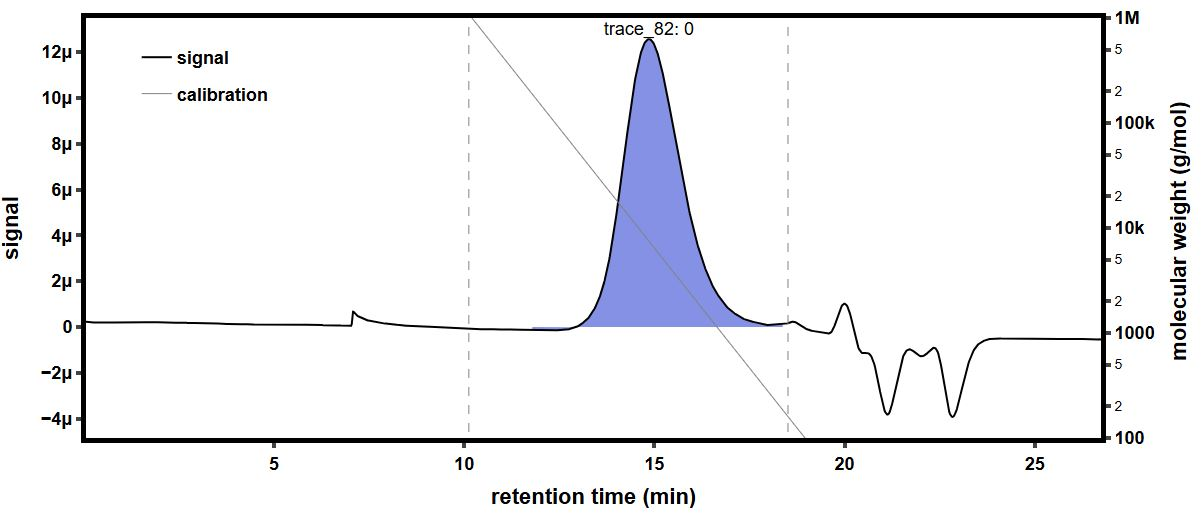

Source data for this figure (header and first rows):
time (min), raw light scattering data: detector volt…, raw light scattering data: detector volt…, raw light scattering data: detector volt…, raw light scattering data: detector volt…, raw light scattering data: detector volt…, raw light scattering data: detector volt…, raw light scattering data: detector volt…, raw light scattering data: detector volt…, raw UV absorbance data: detector voltage…, differential refractive index data: diff…, Forward Laser Monitor: Forward Laser Mon…, Auto-inject Signal: Auto-inject Signal, Auto-inject Signal: Auto-inject Signal, absolute refractive index data: absolute…
-0.1761, 0.02602, 0.01486, 0.0397, 0.02835, 0.03293, 0.02705, 0.04129, 0.01619, , -0.0002902, 1.004, , 1.442
-0.1593, 0.02602, 0.01486, 0.0397, 0.02835, 0.03293, 0.02705, 0.04129, 0.01619, , -0.0002902, 1.004, , 1.442
-0.1424, 0.02602, 0.01486, 0.0397, 0.02835, 0.03293, 0.02705, 0.04129, 0.01619, , -0.0002902, 1.004, , 1.442
-0.1256, 0.02602, 0.01486, 0.0397, 0.02834, 0.03293, 0.02705, 0.04129, 0.01618, , -0.0002902, 1.004, , 1.442
-0.1088, 0.02602, 0.01486, 0.0397, 0.02834, 0.03293, 0.02705, 0.04129, 0.01618, , -0.0002902, 1.004, , 1.442
-0.09192, 0.02602, 0.01486, 0.0397, 0.02834, 0.03293, 0.02705, 0.04129, 0.01618, , -0.0002902, 1.004, , 1.442
-0.07509, 0.02602, 0.01486, 0.0397, 0.02834, 0.03293, 0.02705, 0.04129, 0.01618, , -0.0002902, 1.004, , 1.442
-0.05825, 0.02602, 0.01486, 0.0397, 0.02834, 0.03293, 0.02705, 0.04129, 0.01618, , -0.0002902, 1.004, , 1.442
-0.04142, 0.02601, 0.01486, 0.03969, 0.02834, 0.03293, 0.02705, 0.04129, 0.01618, , -0.0002902, 1.004, , 1.442
-0.02458, 0.02601, 0.01486, 0.03969, 0.02834, 0.03293, 0.02705, 0.04129, 0.01618, , -0.0002902, 1.004, , 1.442
-0.007749, 0.02601, 0.01486, 0.0397, 0.02834, 0.03293, 0.02705, 0.04129, 0.01618, , -0.0002902, 1.004, , 1.442
0.009085, 0.02601, 0.01485, 0.0397, 0.02834, 0.03293, 0.02705, 0.04129, 0.01619, , -0.0002902, 1.004, , 1.442
0.02592, 0.02601, 0.01486, 0.0397, 0.02834, 0.03293, 0.02705, 0.04129, 0.01619, , -0.0002902, 1.004, , 1.442
0.04275, 0.02601, 0.01486, 0.0397, 0.02835, 0.03293, 0.02705, 0.04129, 0.01619, , -0.0002902, 1.004, , 1.442
0.05959, 0.02601, 0.01486, 0.0397, 0.02835, 0.03293, 0.02705, 0.04129, 0.01618, , -0.0002902, 1.004, , 1.442
0.07642, 0.02601, 0.01486, 0.0397, 0.02834, 0.03293, 0.02705, 0.04129, 0.01619, 0.05477, -0.0002902, 1.004, , 1.442
0.09326, 0.02601, 0.01486, 0.0397, 0.02834, 0.03293, 0.02705, 0.04129, 0.01619, 0.05478, -0.0002902, 1.004, , 1.442
0.1101, 0.02601, 0.01485, 0.0397, 0.02834, 0.03293, 0.02705, 0.04129, 0.01619, 0.05478, -0.0002902, 1.004, , 1.442
0.1269, 0.02601, 0.01485, 0.0397, 0.02835, 0.03293, 0.02705, 0.04129, 0.01618, 0.05478, -0.0002902, 1.004, , 1.442
0.1438, 0.02601, 0.01486, 0.0397, 0.02835, 0.03293, 0.02705, 0.04129, 0.01618, 0.05478, -0.0002902, 1.004, , 1.442
0.1606, 0.02601, 0.01486, 0.0397, 0.02835, 0.03293, 0.02705, 0.04129, 0.01618, 0.05478, -0.0002902, 1.004, , 1.442
0.1774, 0.02601, 0.01486, 0.03969, 0.02835, 0.03293, 0.02705, 0.04129, 0.01618, 0.05478, -0.0002902, 1.004, , 1.442
0.1943, 0.02601, 0.01486, 0.0397, 0.02835, 0.03293, 0.02705, 0.04129, 0.01619, 0.05478, -0.0002902, 1.004, , 1.442
0.2111, 0.02601, 0.01486, 0.0397, 0.02834, 0.03293, 0.02705, 0.04129, 0.01618, 0.05478, -0.0002902, 1.004, , 1.442
0.2279, 0.02601, 0.01486, 0.0397, 0.02834, 0.03293, 0.02705, 0.04129, 0.01618, 0.05478, -0.0002902, 1.004, , 1.442
0.2448, 0.02601, 0.01486, 0.03969, 0.02835, 0.03293, 0.02705, 0.04129, 0.01619, 0.05477, -0.0002902, 1.004, , 1.442
0.2616, 0.02601, 0.01486, 0.03969, 0.02835, 0.03293, 0.02705, 0.04129, 0.01619, 0.05477, -0.0002902, 1.004, , 1.442
0.2784, 0.02601, 0.01486, 0.0397, 0.02834, 0.03293, 0.02705, 0.04129, 0.01619, 0.05477, -0.0002902, 1.004, , 1.442
0.2953, 0.02601, 0.01486, 0.03969, 0.02834, 0.03293, 0.02705, 0.04129, 0.01619, 0.05477, -0.0002902, 1.004, , 1.442
0.3121, 0.02601, 0.01486, 0.0397, 0.02834, 0.03293, 0.02705, 0.04129, 0.01619, 0.05477, -0.0002902, 1.004, , 1.442
0.3289, 0.02601, 0.01486, 0.0397, 0.02834, 0.03293, 0.02705, 0.04129, 0.01619, 0.05477, -0.0002902, 1.004, , 1.442
0.3458, 0.02601, 0.01486, 0.0397, 0.02834, 0.03293, 0.02705, 0.04129, 0.01619, 0.05477, -0.0002902, 1.004, , 1.442
0.3626, 0.02601, 0.01486, 0.0397, 0.02834, 0.03293, 0.02705, 0.04129, 0.01619, 0.05477, -0.0002902, 1.004, , 1.442
0.3794, 0.02601, 0.01485, 0.0397, 0.02834, 0.03293, 0.02705, 0.04129, 0.01619, 0.05477, -0.0002902, 1.004, , 1.442
0.3963, 0.02601, 0.01485, 0.03969, 0.02834, 0.03293, 0.02705, 0.04129, 0.01619, 0.05478, -0.0002902, 1.004, , 1.442
0.4131, 0.02601, 0.01486, 0.03969, 0.02834, 0.03293, 0.02705, 0.0413, 0.01619, 0.05478, -0.0002902, 1.004, , 1.442
0.4299, 0.02601, 0.01486, 0.03969, 0.02834, 0.03293, 0.02705, 0.0413, 0.01618, 0.05477, -0.0002902, 1.004, , 1.442
0.4468, 0.02601, 0.01486, 0.0397, 0.02834, 0.03294, 0.02705, 0.04129, 0.01618, 0.05478, -0.0002902, 1.004, , 1.442
0.4636, 0.02601, 0.01485, 0.03969, 0.02834, 0.03293, 0.02705, 0.04129, 0.01619, 0.05478, -0.0002902, 1.004, , 1.442
0.4805, 0.02601, 0.01485, 0.03969, 0.02834, 0.03293, 0.02705, 0.04129, 0.01618, 0.05478, -0.0002902, 1.004, , 1.442
0.4973, 0.02601, 0.01486, 0.03969, 0.02834, 0.03293, 0.02705, 0.04129, 0.01619, 0.05478, -0.0002902, 1.004, , 1.442
0.5141, 0.02601, 0.01486, 0.03969, 0.02835, 0.03293, 0.02705, 0.04129, 0.01619, 0.05478, -0.0002902, 1.004, , 1.442
0.531, 0.02601, 0.01486, 0.03969, 0.02834, 0.03293, 0.02705, 0.04129, 0.01619, 0.05478, -0.0002902, 1.004, , 1.442
0.5478, 0.02601, 0.01486, 0.03969, 0.02834, 0.03293, 0.02705, 0.04129, 0.01618, 0.05478, -0.0002902, 1.004, , 1.442
0.5646, 0.02601, 0.01486, 0.03969, 0.02834, 0.03293, 0.02705, 0.04129, 0.01618, 0.05478, -0.0002902, 1.004, , 1.442
0.5815, 0.02601, 0.01486, 0.03969, 0.02834, 0.03293, 0.02706, 0.0413, 0.01618, 0.05478, -0.0002902, 1.004, , 1.442
0.5983, 0.02601, 0.01486, 0.03969, 0.02834, 0.03293, 0.02705, 0.04129, 0.01618, 0.05478, -0.0002902, 1.004, , 1.442
0.6151, 0.02601, 0.01486, 0.0397, 0.02834, 0.03293, 0.02705, 0.04129, 0.01618, 0.05478, -0.0002903, 1.004, , 1.442
0.632, 0.02601, 0.01486, 0.03969, 0.02834, 0.03293, 0.02705, 0.04129, 0.01618, 0.05478, -0.0002903, 1.004, , 1.442
0.6488, 0.02601, 0.01486, 0.03969, 0.02834, 0.03293, 0.02705, 0.04129, 0.01618, 0.05478, -0.0002903, 1.004, , 1.442
0.6656, 0.02601, 0.01486, 0.03969, 0.02834, 0.03293, 0.02706, 0.04129, 0.01618, 0.05478, -0.0002903, 1.004, , 1.442
0.6825, 0.02601, 0.01486, 0.03969, 0.02834, 0.03293, 0.02705, 0.0413, 0.01618, 0.05478, -0.0002903, 1.004, , 1.442
0.6993, 0.02601, 0.01485, 0.03969, 0.02834, 0.03293, 0.02705, 0.04129, 0.01618, 0.05478, -0.0002903, 1.004, , 1.442
0.7161, 0.02601, 0.01486, 0.03969, 0.02834, 0.03293, 0.02706, 0.04129, 0.01618, 0.05478, -0.0002903, 1.004, , 1.442
0.733, 0.02601, 0.01486, 0.03969, 0.02834, 0.03293, 0.02706, 0.04129, 0.01619, 0.05478, -0.0002902, 1.004, , 1.442
0.7498, 0.02601, 0.01485, 0.03969, 0.02834, 0.03293, 0.02705, 0.0413, 0.01618, 0.05478, -0.0002902, 1.004, , 1.442
0.7666, 0.02601, 0.01486, 0.03969, 0.02834, 0.03293, 0.02705, 0.0413, 0.01618, 0.05478, -0.0002902, 1.004, , 1.442
0.7835, 0.02601, 0.01486, 0.0397, 0.02834, 0.03293, 0.02705, 0.0413, 0.01618, 0.05479, -0.0002902, 1.004, , 1.442
0.8003, 0.02601, 0.01485, 0.03969, 0.02834, 0.03293, 0.02705, 0.04129, 0.01618, 0.05478, -0.0002902, 1.004, , 1.442
0.8171, 0.02601, 0.01485, 0.0397, 0.02834, 0.03293, 0.02705, 0.04129, 0.01618, 0.05479, -0.0002902, 1.004, , 1.442
... 1,604 more rows
